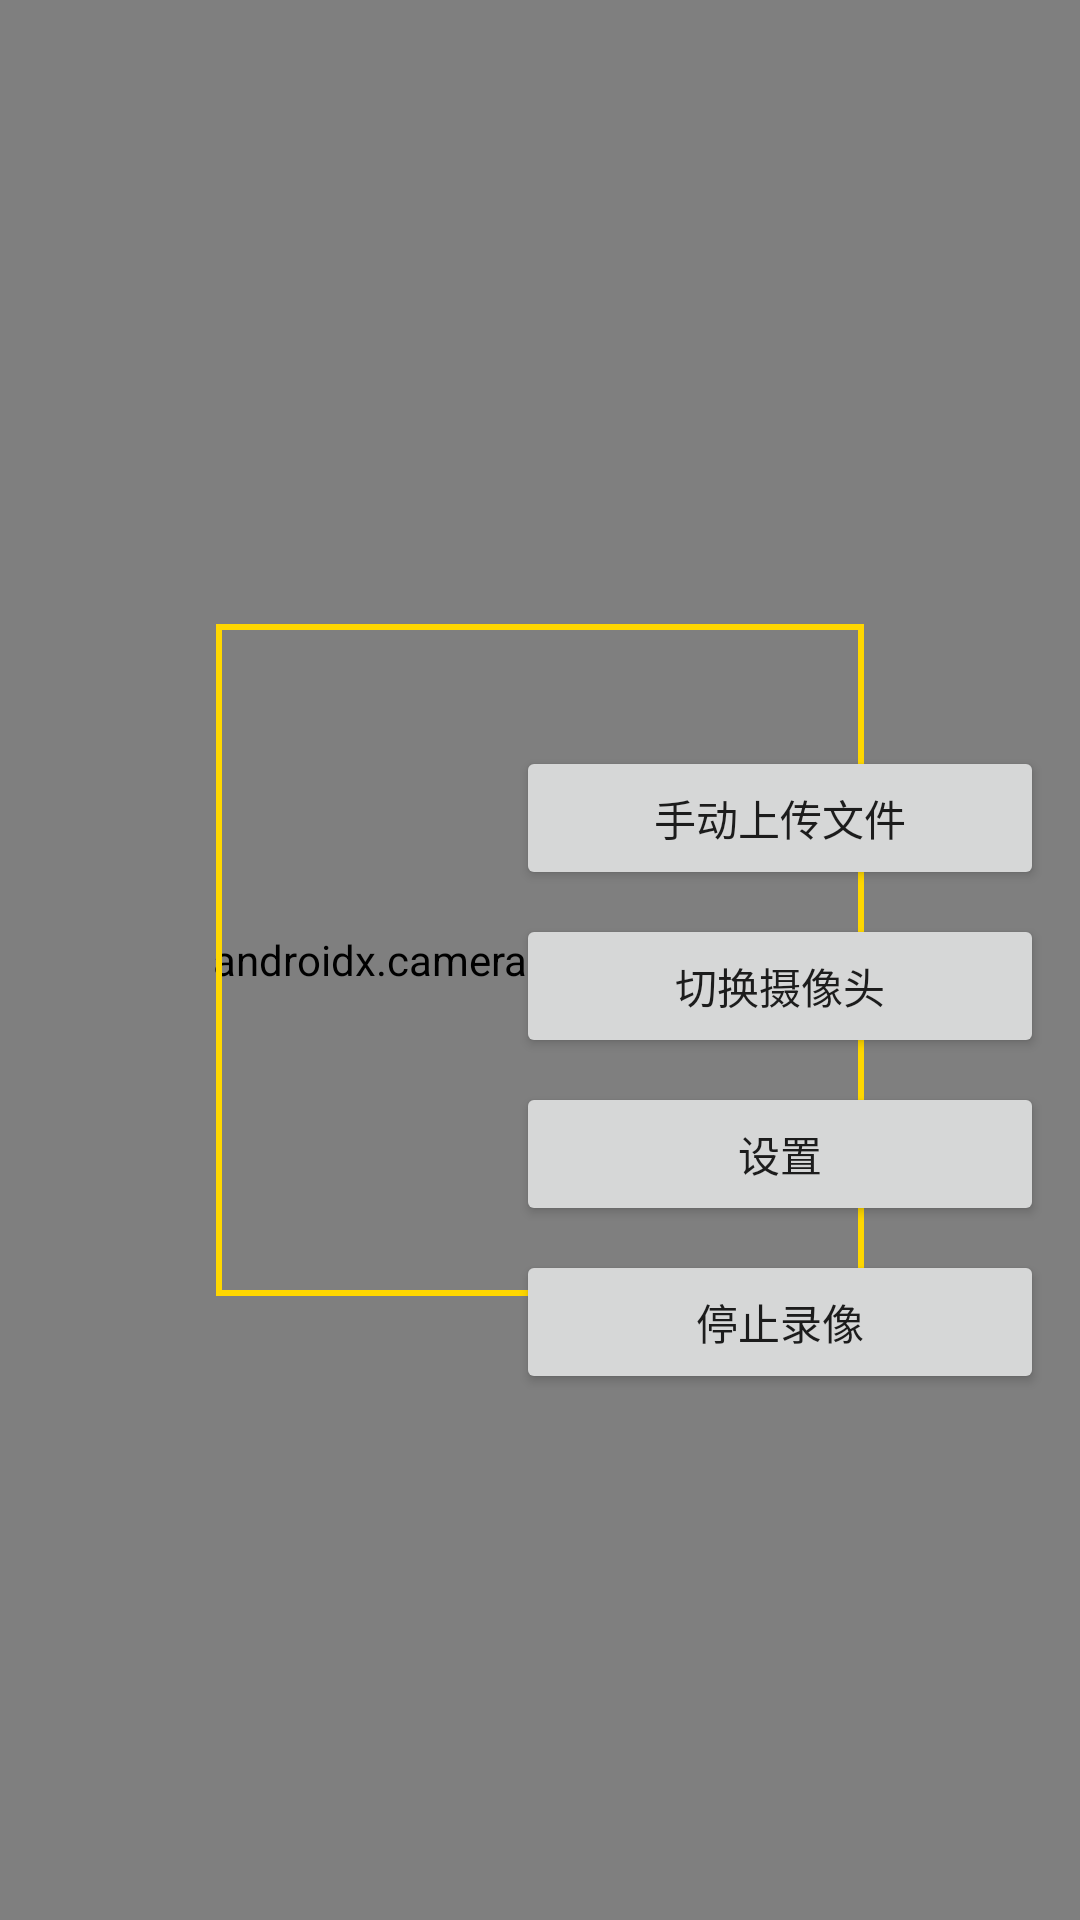

Android layout source for this screen:
<!-- AndroidManifest.xml: application theme Theme.PackingRecAndroid -->
<!-- res/layout/activity_main.xml -->
<?xml version="1.0" encoding="utf-8"?>
<androidx.constraintlayout.widget.ConstraintLayout xmlns:android="http://schemas.android.com/apk/res/android"
    xmlns:app="http://schemas.android.com/apk/res-auto"
    android:layout_width="match_parent"
    android:layout_height="match_parent">

    <androidx.camera.view.PreviewView
        android:id="@+id/previewView"
        android:layout_width="0dp"
        android:layout_height="0dp"
        app:implementationMode="compatible"
        app:layout_constraintEnd_toEndOf="parent"
        app:layout_constraintStart_toStartOf="parent"
        app:layout_constraintTop_toTopOf="parent"
        app:layout_constraintBottom_toBottomOf="parent"
        app:scaleType="fillCenter" />

    <View
        android:id="@+id/centerRegion"
        android:layout_width="0dp"
        android:layout_height="0dp"
        android:background="@drawable/center_region_border"
        app:layout_constraintBottom_toBottomOf="@id/previewView"
        app:layout_constraintEnd_toEndOf="@id/previewView"
        app:layout_constraintHeight_percent="0.35"
        app:layout_constraintStart_toStartOf="@id/previewView"
        app:layout_constraintTop_toTopOf="@id/previewView"
        app:layout_constraintWidth_percent="0.6" />

    <TextView
        android:id="@+id/barcodeText"
        android:layout_width="0dp"
        android:layout_height="wrap_content"
        android:layout_marginBottom="24dp"
        android:gravity="center"
        android:textColor="#FF0000"
        android:textSize="48sp"
        app:layout_constraintBottom_toBottomOf="@id/previewView"
        app:layout_constraintEnd_toEndOf="@id/previewView"
        app:layout_constraintStart_toStartOf="@id/previewView" />

    <LinearLayout
        android:id="@+id/controlPanel"
        android:layout_width="200dp"
        android:layout_height="wrap_content"
        android:background="@color/control_panel_bg"
        android:orientation="vertical"
        android:padding="12dp"
        app:layout_constraintBottom_toBottomOf="parent"
        app:layout_constraintEnd_toEndOf="parent"
        app:layout_constraintTop_toTopOf="parent">

        <TextView
            android:id="@+id/recognitionStatusText"
            android:layout_width="match_parent"
            android:layout_height="wrap_content"
            android:textColor="@color/white"
            android:textSize="14sp" />

        <TextView
            android:id="@+id/recordingStatusText"
            android:layout_width="match_parent"
            android:layout_height="wrap_content"
            android:layout_marginTop="4dp"
            android:textColor="@color/white"
            android:textSize="14sp" />

        <TextView
            android:id="@+id/ftpStatusText"
            android:layout_width="match_parent"
            android:layout_height="wrap_content"
            android:layout_marginTop="4dp"
            android:textColor="@color/white"
            android:textSize="14sp" />

        <LinearLayout
            android:layout_width="match_parent"
            android:layout_height="wrap_content"
            android:layout_marginTop="8dp"
            android:gravity="center_vertical"
            android:orientation="vertical">

            <Button
                android:id="@+id/pauseButton"
                android:layout_width="match_parent"
                android:layout_height="wrap_content"
                android:text="@string/manual_upload" />

            <Button
                android:id="@+id/switchCameraButton"
                android:layout_width="match_parent"
                android:layout_height="wrap_content"
                android:layout_marginTop="8dp"
                android:text="@string/switch_camera" />

            <Button
                android:id="@+id/settingsButton"
                android:layout_width="match_parent"
                android:layout_height="wrap_content"
                android:layout_marginTop="8dp"
                android:text="@string/settings" />
        </LinearLayout>

        <Button
            android:id="@+id/stopRecordingButton"
            android:layout_width="match_parent"
            android:layout_height="wrap_content"
            android:layout_marginTop="8dp"
            android:text="@string/stop_recording_button" />
    </LinearLayout>

</androidx.constraintlayout.widget.ConstraintLayout>
<!-- resources referenced by this layout -->
<resources>
  <color name="control_panel_bg">#00000000</color>
  <color name="white">#FFFFFF</color>
  <!-- drawable center_region_border (drawable) -->
  <?xml version="1.0" encoding="utf-8"?>
  <shape xmlns:android="http://schemas.android.com/apk/res/android"
      android:shape="rectangle">
      <solid android:color="@android:color/transparent" />
      <stroke
          android:width="2dp"
          android:color="@color/center_region_border" />
  </shape>
  <string name="manual_upload">手动上传文件</string>
  <string name="settings">设置</string>
  <string name="stop_recording_button">停止录像</string>
  <string name="switch_camera">切换摄像头</string>
  <style name="Theme.PackingRecAndroid" parent="Theme.MaterialComponents.DayNight.NoActionBar">
          <item name="colorPrimary">@color/purple_500</item>
          <item name="colorPrimaryVariant">@color/purple_700</item>
          <item name="colorSecondary">@color/teal_200</item>
          <item name="android:statusBarColor" tools:targetApi="l">#000000</item>
      </style>
  <color name="center_region_border">#FFD700</color>
  <color name="purple_500">#6200EE</color>
  <color name="purple_700">#3700B3</color>
  <color name="teal_200">#03DAC5</color>
</resources>
